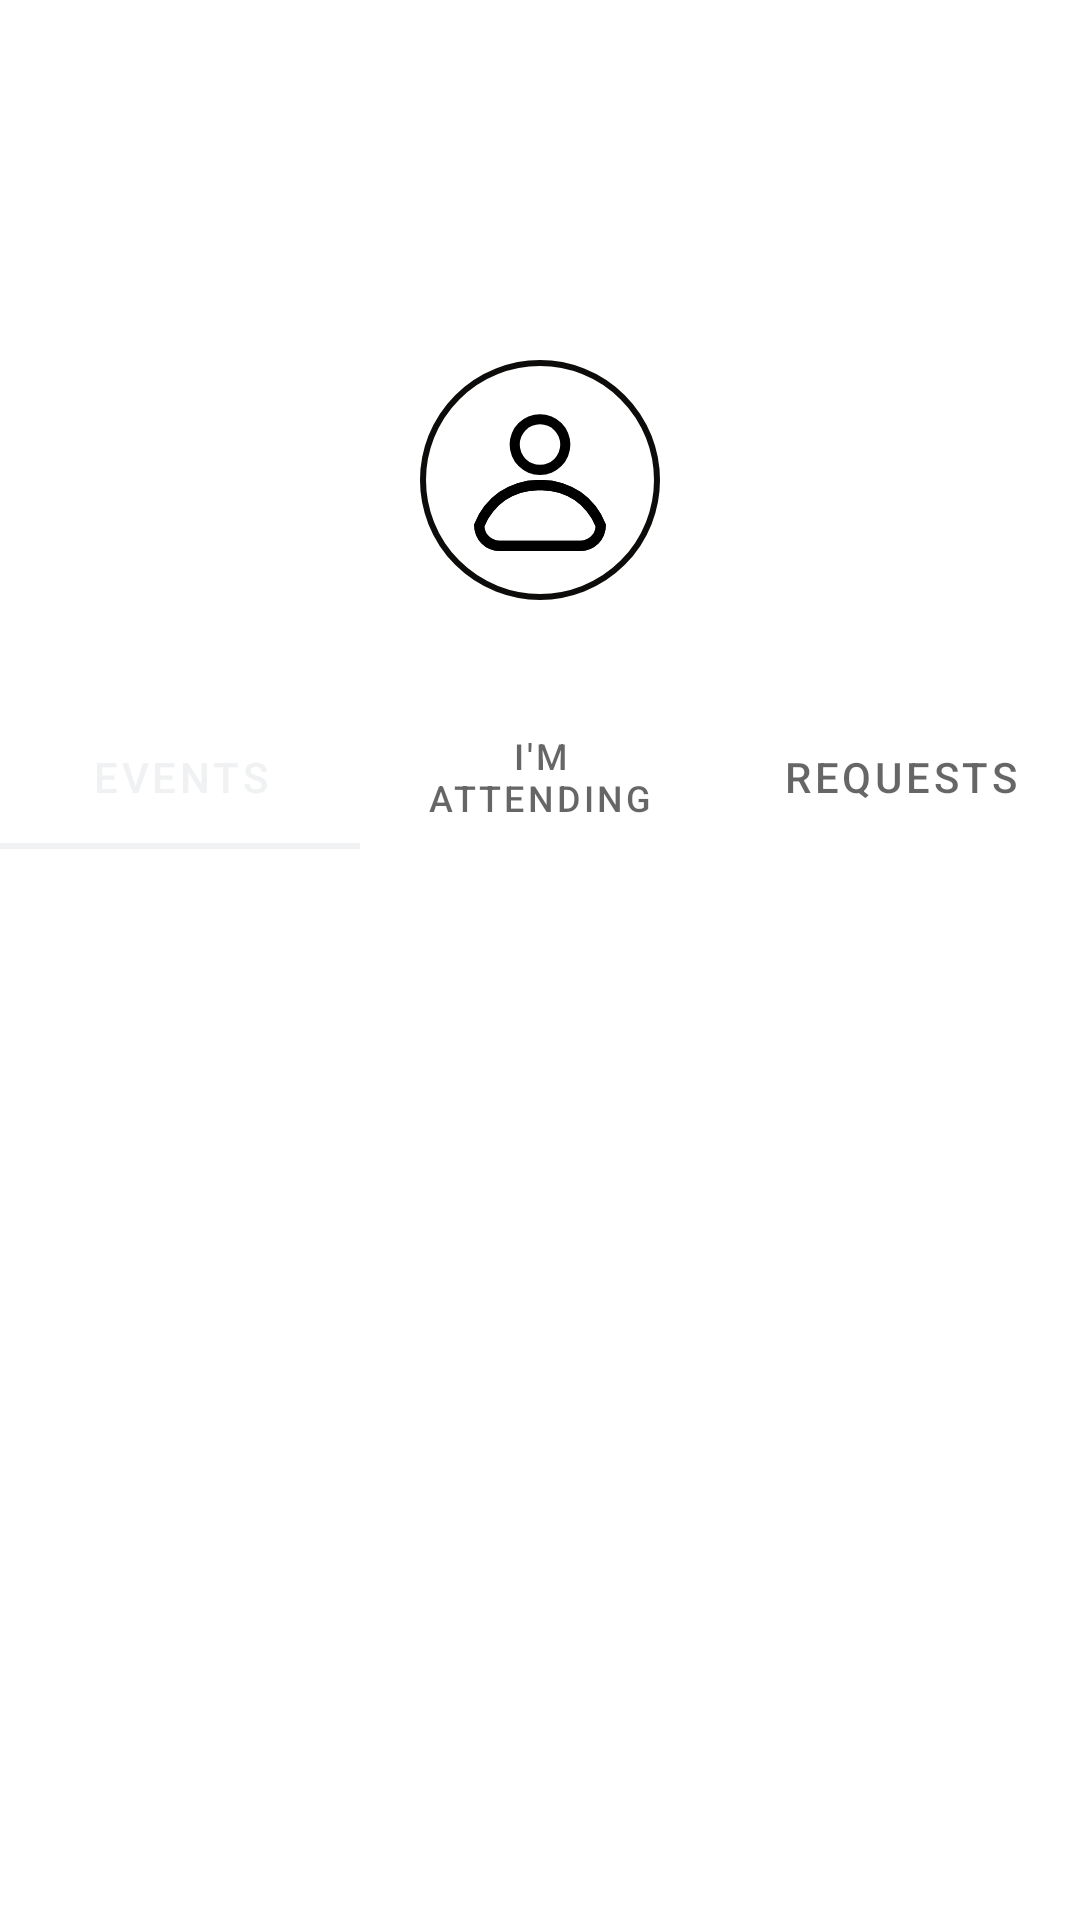

Here is an Android app screen rendered from its layout file. Give the layout XML and the strings, colors and styles it references.
<!-- AndroidManifest.xml: application theme Theme.Lyve -->
<!-- res/layout/fragment_profile.xml -->
<?xml version="1.0" encoding="utf-8"?>
<androidx.constraintlayout.widget.ConstraintLayout xmlns:android="http://schemas.android.com/apk/res/android"
    xmlns:app="http://schemas.android.com/apk/res-auto"
    xmlns:tools="http://schemas.android.com/tools"
    android:layout_width="match_parent"
    android:layout_height="match_parent"
    tools:context=".ui.fragments.profile.ProfileFragment">

    <androidx.constraintlayout.widget.Guideline
        android:id="@+id/gl_vertical_25"
        android:layout_width="wrap_content"
        android:layout_height="wrap_content"
        android:orientation="horizontal"
        app:layout_constraintGuide_percent=".25" />

    <com.google.android.material.imageview.ShapeableImageView
        android:id="@+id/iv_avatar"
        android:layout_width="@dimen/card_image_height"
        android:layout_height="@dimen/card_image_height"
        android:layout_gravity="center_horizontal"
        android:layout_marginHorizontal="@dimen/activity_horizontal_margin"
        android:layout_marginTop="16dp"
        android:background="?attr/selectableItemBackgroundBorderless"
        android:clickable="true"
        android:focusable="true"
        android:padding="@dimen/in_row_padding"
        android:src="@drawable/ic_profile_24dp"
        app:contentPadding="12dp"
        app:layout_constraintBottom_toBottomOf="@+id/gl_vertical_25"
        app:layout_constraintEnd_toEndOf="parent"
        app:layout_constraintStart_toStartOf="parent"
        app:layout_constraintTop_toTopOf="@id/gl_vertical_25"
        app:shapeAppearanceOverlay="@style/roundedImageView"
        app:strokeColor="@color/black_dinner"
        app:strokeWidth="@dimen/card_stroke" />

    <TextView
        android:id="@+id/tv_name"
        android:layout_width="wrap_content"
        android:layout_height="wrap_content"
        android:layout_marginTop="8dp"
        android:textSize="@dimen/title_twenty_two"
        app:layout_constraintEnd_toEndOf="parent"
        app:layout_constraintStart_toStartOf="parent"
        app:layout_constraintTop_toBottomOf="@id/iv_avatar"
        tools:text="Serdar" />

    <com.google.android.material.tabs.TabLayout
        android:layout_width="match_parent"
        android:layout_height="wrap_content"
        app:layout_constraintEnd_toEndOf="parent"
        app:layout_constraintStart_toStartOf="parent"
        app:layout_constraintTop_toBottomOf="@+id/tv_name"
        app:tabMode="fixed">

        <com.google.android.material.tabs.TabItem
            android:layout_width="wrap_content"
            android:layout_height="wrap_content"
            android:text="@string/tab_1" />

        <com.google.android.material.tabs.TabItem
            android:layout_width="wrap_content"
            android:layout_height="wrap_content"
            android:text="@string/tab_2" />

        <com.google.android.material.tabs.TabItem
            android:layout_width="wrap_content"
            android:layout_height="wrap_content"
            android:text="@string/tab_3" />

    </com.google.android.material.tabs.TabLayout>

</androidx.constraintlayout.widget.ConstraintLayout>
<!-- resources referenced by this layout -->
<resources>
  <color name="black_dinner">#0d0c0a</color>
  <dimen name="activity_horizontal_margin">10dp</dimen>
  <dimen name="card_image_height">80dp</dimen>
  <dimen name="card_stroke">2dp</dimen>
  <dimen name="in_row_padding">1dp</dimen>
  <dimen name="title_twenty_two">20sp</dimen>
  <!-- drawable ic_profile_24dp (drawable) -->
  <vector android:height="24dp" android:viewportHeight="32"
      android:viewportWidth="32" android:width="24dp" xmlns:android="http://schemas.android.com/apk/res/android">
      <path android:fillColor="#FF000000" android:pathData="M24,30H8a5,5 0,0 1,-5 -5,1 1,0 0,1 0.06,-0.35A13.4,13.4 0,0 1,15.54 16h0.92a13.4,13.4 0,0 1,12.48 8.65A1,1 0,0 1,29 25,5 5,0 0,1 24,30ZM5,25.17A3,3 0,0 0,8 28H24a3,3 0,0 0,3 -2.83A11.39,11.39 0,0 0,16.46 18h-0.92A11.39,11.39 0,0 0,5 25.17Z"/>
      <path android:fillColor="#FF000000" android:pathData="M16,15a6,6 0,1 1,6 -6A6,6 0,0 1,16 15ZM16,5a4,4 0,1 0,4 4A4,4 0,0 0,16 5Z"/>
      <path android:fillColor="#FF000000" android:pathData="M24,30H8a5,5 0,0 1,-5 -5,1 1,0 0,1 0.06,-0.35A13.4,13.4 0,0 1,15.54 16h0.92a13.4,13.4 0,0 1,12.48 8.65A1,1 0,0 1,29 25,5 5,0 0,1 24,30ZM5,25.17A3,3 0,0 0,8 28H24a3,3 0,0 0,3 -2.83A11.39,11.39 0,0 0,16.46 18h-0.92A11.39,11.39 0,0 0,5 25.17Z"/>
  </vector>
  <string name="tab_1">Events</string>
  <string name="tab_2">I\'m attending</string>
  <string name="tab_3">Requests</string>
  <style name="roundedImageView">
          <item name="cornerFamily">rounded</item>
          <item name="cornerSize">50%</item>
      </style>
  <style name="Theme.Lyve" parent="Theme.MaterialComponents.DayNight.NoActionBar">
          
          <item name="colorPrimary">@color/color_primary</item>
          <item name="colorPrimaryVariant">@color/black_dinner</item>
          <item name="colorOnPrimary">@color/textColorSecondary</item>
          
          <item name="colorSecondary">@color/textColorSecondary</item>
          <item name="colorSecondaryVariant">@color/textColorSecondary</item>
          <item name="colorOnSecondary">@color/black_dinner</item>
          
          <item name="android:statusBarColor">?attr/colorPrimaryVariant</item>
          
          <item name="fontFamily">@font/poppins_regular</item>
          
          <item name="android:textColor">@color/black_dinner</item>
          
          <item name="android:textSize">@dimen/twelve</item>
          
          <item name="bottomSheetDialogTheme">@style/AppBottomSheetDialogTheme</item>
      </style>
  <color name="color_primary">#EFF1F2</color>
  <color name="textColorSecondary">#252525</color>
  <dimen name="twelve">12sp</dimen>
  <style name="AppBottomSheetDialogTheme" parent="Theme.Design.Light.BottomSheetDialog">
          <item name="bottomSheetStyle">@style/AppModalStyle</item>
      </style>
  <style name="AppModalStyle" parent="Widget.Design.BottomSheet.Modal">
          <item name="android:background">@drawable/bg_bottom_sheet</item>
      </style>
  <!-- drawable bg_bottom_sheet (drawable) -->
  <?xml version="1.0" encoding="utf-8"?>
  <shape xmlns:android="http://schemas.android.com/apk/res/android"
      xmlns:app="http://schemas.android.com/apk/res-auto"
      android:shape="rectangle"
      app:elevation="36dp">
  
      <solid android:color="@color/color_primary"/>
  
      <corners
          android:topRightRadius="12dp"
          android:topLeftRadius="12dp" />
  </shape>
</resources>
